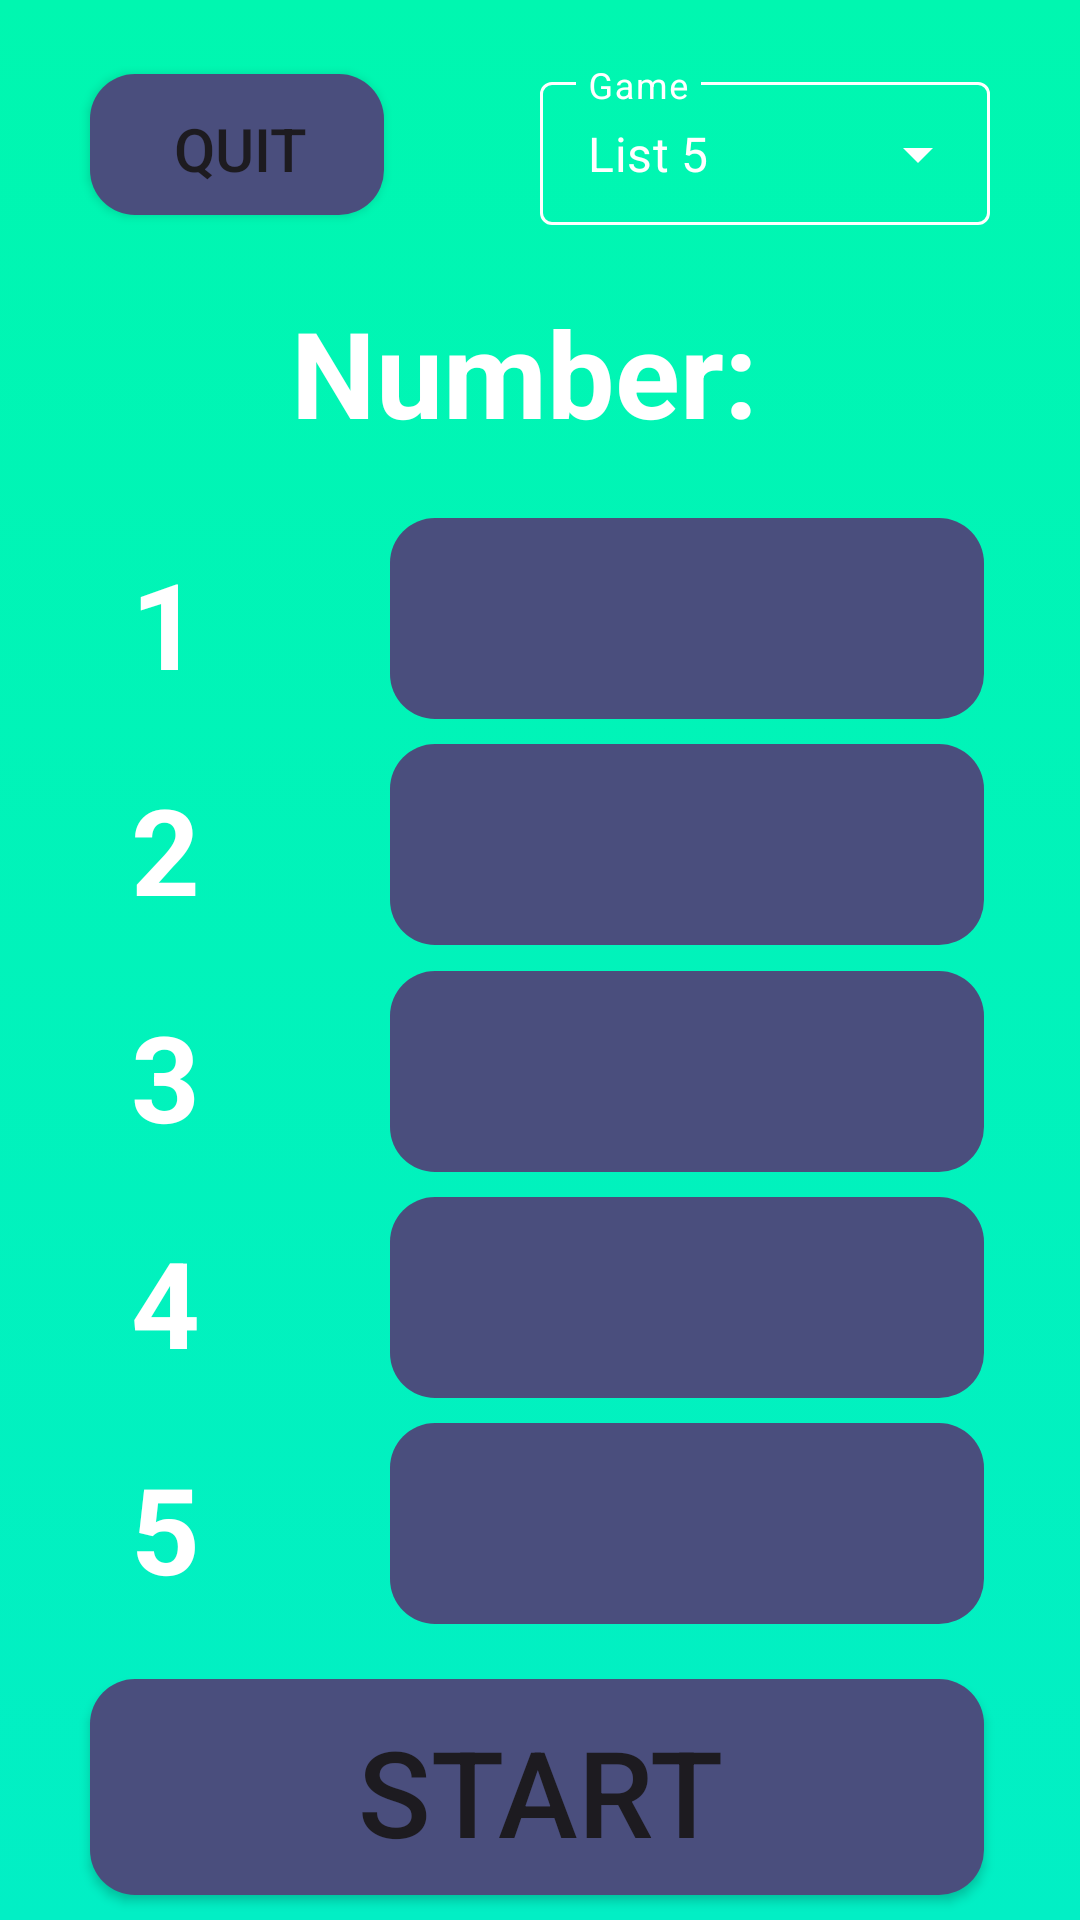

Reconstruct the res/layout file that produces this screen, plus the resources it refers to.
<!-- AndroidManifest.xml: application theme Theme.NumberGame -->
<!-- res/layout/list_5_activity.xml -->
<?xml version="1.0" encoding="utf-8"?>
<androidx.constraintlayout.widget.ConstraintLayout xmlns:android="http://schemas.android.com/apk/res/android"
    xmlns:app="http://schemas.android.com/apk/res-auto"
    xmlns:tools="http://schemas.android.com/tools"
    android:layout_width="match_parent"
    android:layout_height="match_parent"
    android:background="@drawable/background">

    <LinearLayout
        android:id="@+id/menu"
        android:layout_width="match_parent"
        android:layout_height="wrap_content"
        app:layout_constraintBottom_toTopOf="@id/box"
        app:layout_constraintEnd_toEndOf="parent"
        app:layout_constraintStart_toStartOf="parent"
        app:layout_constraintTop_toTopOf="parent">

        <Button
            android:id="@+id/quit_button"
            android:layout_width="100dp"
            android:layout_height="50dp"
            android:text="QUIT"
            android:textSize="20sp"
            android:layout_marginStart="30dp"
            android:background="@drawable/regular_button"
            app:backgroundTint="@null" />

        <com.google.android.material.textfield.TextInputLayout
            android:id="@+id/game_type"
            style="@style/Widget.MaterialComponents.TextInputLayout.OutlinedBox.Dense.ExposedDropdownMenu"
            android:layout_width="150dp"
            android:layout_height="wrap_content"
            android:layout_marginStart="50dp"
            android:hint="Game"
            app:boxStrokeColor="@color/white"
            app:endIconTint="@color/white"
            android:textColorHint="@color/white">

            <AutoCompleteTextView
                android:id="@+id/drop_down_menu"
                android:layout_width="match_parent"
                android:layout_height="wrap_content"
                android:text="List 5"
                android:focusable="false"
                android:textColor="@color/white"
                android:inputType="none"
                tools:ignore="LabelFor" />

        </com.google.android.material.textfield.TextInputLayout>
    </LinearLayout>

    <LinearLayout
        android:id="@+id/box"
        android:layout_width="match_parent"
        android:layout_height="wrap_content"
        android:gravity="center"
        app:layout_constraintBottom_toTopOf="@id/box_1"
        app:layout_constraintEnd_toEndOf="parent"
        app:layout_constraintStart_toStartOf="parent"
        app:layout_constraintTop_toBottomOf="@id/menu">

        <TextView
            android:id="@+id/number_text"
            android:layout_width="wrap_content"
            android:layout_height="wrap_content"
            android:text="Number: "
            android:textColor="@color/white"
            android:textSize="40sp"
            android:textStyle="bold"/>

    </LinearLayout>

    <LinearLayout
        android:id="@+id/box_1"
        android:layout_width="wrap_content"
        android:layout_height="wrap_content"
        app:layout_constraintBottom_toTopOf="@id/box"
        app:layout_constraintEnd_toEndOf="parent"
        app:layout_constraintStart_toStartOf="parent"
        app:layout_constraintTop_toBottomOf="@id/box_2">

        <TextView
            android:id="@+id/number_1"
            android:layout_width="50dp"
            android:layout_height="wrap_content"
            android:text="1"
            android:textStyle="bold"
            android:textSize="40sp"
            android:gravity="center"
            android:textColor="@color/white"
            android:layout_marginEnd="50dp"/>

        <Button
            android:id="@+id/button_1"
            android:layout_width="200dp"
            android:layout_height="70dp"
            android:text=""
            android:textSize="40sp"
            android:background="@drawable/regular_button"
            app:backgroundTint="@null"
            android:enabled="false"/>
    </LinearLayout>

    <LinearLayout
        android:id="@+id/box_2"
        android:layout_width="wrap_content"
        android:layout_height="wrap_content"
        app:layout_constraintBottom_toTopOf="@id/box_3"
        app:layout_constraintEnd_toEndOf="parent"
        app:layout_constraintStart_toStartOf="parent"
        app:layout_constraintTop_toBottomOf="@id/box_1">

        <TextView
            android:id="@+id/number_2"
            android:layout_width="50dp"
            android:layout_height="wrap_content"
            android:text="2"
            android:textStyle="bold"
            android:textSize="40sp"
            android:gravity="center"
            android:textColor="@color/white"
            android:layout_marginEnd="50dp"/>

        <Button
            android:id="@+id/button_2"
            android:layout_width="200dp"
            android:layout_height="70dp"
            android:text=""
            android:textSize="40sp"
            android:background="@drawable/regular_button"
            app:backgroundTint="@null"
            android:enabled="false"/>
    </LinearLayout>

    <LinearLayout
        android:id="@+id/box_3"
        android:layout_width="wrap_content"
        android:layout_height="wrap_content"
        app:layout_constraintBottom_toTopOf="@id/box_4"
        app:layout_constraintEnd_toEndOf="parent"
        app:layout_constraintStart_toStartOf="parent"
        app:layout_constraintTop_toBottomOf="@id/box_2">

        <TextView
            android:id="@+id/number_3"
            android:layout_width="50dp"
            android:layout_height="wrap_content"
            android:text="3"
            android:textStyle="bold"
            android:textSize="40sp"
            android:gravity="center"
            android:textColor="@color/white"
            android:layout_marginEnd="50dp"/>

        <Button
            android:id="@+id/button_3"
            android:layout_width="200dp"
            android:layout_height="70dp"
            android:text=""
            android:textSize="40sp"
            android:background="@drawable/regular_button"
            app:backgroundTint="@null"
            android:enabled="false"/>
    </LinearLayout>

    <LinearLayout
        android:id="@+id/box_4"
        android:layout_width="wrap_content"
        android:layout_height="wrap_content"
        app:layout_constraintBottom_toTopOf="@id/box_5"
        app:layout_constraintEnd_toEndOf="parent"
        app:layout_constraintStart_toStartOf="parent"
        app:layout_constraintTop_toBottomOf="@id/box_3">

        <TextView
            android:id="@+id/number_4"
            android:layout_width="50dp"
            android:layout_height="wrap_content"
            android:text="4"
            android:textStyle="bold"
            android:textSize="40sp"
            android:gravity="center"
            android:textColor="@color/white"
            android:layout_marginEnd="50dp"/>

        <Button
            android:id="@+id/button_4"
            android:layout_width="200dp"
            android:layout_height="70dp"
            android:text=""
            android:textSize="40sp"
            android:background="@drawable/regular_button"
            app:backgroundTint="@null"
            android:enabled="false"/>
    </LinearLayout>

    <LinearLayout
        android:id="@+id/box_5"
        android:layout_width="wrap_content"
        android:layout_height="wrap_content"
        app:layout_constraintBottom_toTopOf="@id/slump_button"
        app:layout_constraintEnd_toEndOf="parent"
        app:layout_constraintStart_toStartOf="parent"
        app:layout_constraintTop_toBottomOf="@id/box_4">

        <TextView
            android:id="@+id/number_5"
            android:layout_width="50dp"
            android:layout_height="wrap_content"
            android:text="5"
            android:textStyle="bold"
            android:textSize="40sp"
            android:gravity="center"
            android:textColor="@color/white"
            android:layout_marginEnd="50dp"/>

        <Button
            android:id="@+id/button_5"
            android:layout_width="200dp"
            android:layout_height="70dp"
            android:text=""
            android:textSize="40sp"
            android:background="@drawable/regular_button"
            app:backgroundTint="@null"
            android:enabled="false"/>
    </LinearLayout>

    <Button
        android:id="@+id/slump_button"
        android:layout_width="300dp"
        android:layout_height="75dp"
        android:text="START"
        android:textSize="40sp"
        android:background="@drawable/regular_button"
        app:backgroundTint="@null"
        android:layout_marginTop="10dp"
        app:layout_constraintBottom_toBottomOf="parent"
        app:layout_constraintEnd_toEndOf="parent"
        app:layout_constraintStart_toStartOf="parent"
        app:layout_constraintTop_toBottomOf="@id/box_5"/>


</androidx.constraintlayout.widget.ConstraintLayout>
<!-- resources referenced by this layout -->
<resources>
  <color name="white">#FFFFFFFF</color>
  <!-- drawable background (drawable) -->
  <?xml version="1.0" encoding="utf-8"?>
  <selector xmlns:android="http://schemas.android.com/apk/res/android">
      <item>
          <shape>
              <gradient android:angle="270" android:startColor="#00F7B0" android:endColor="#02EFC5"/>
          </shape>
      </item>
  </selector>
  <!-- drawable regular_button (drawable) -->
  <?xml version="1.0" encoding="utf-8"?>
  <layer-list xmlns:android="http://schemas.android.com/apk/res/android" android:shape="rectangle">
      <item android:bottom="3dp" android:right="2dp">
          <shape>
              <gradient android:startColor="#4A4E7D" android:endColor="#4A4E7D"/>
              <corners android:radius="15dp" />
          </shape>
      </item>
  </layer-list>
  <style name="Theme.NumberGame" parent="Base.Theme.NumberGame" />
  <style name="Base.Theme.NumberGame" parent="Theme.Material3.DayNight.NoActionBar">
          
          
      </style>
</resources>
